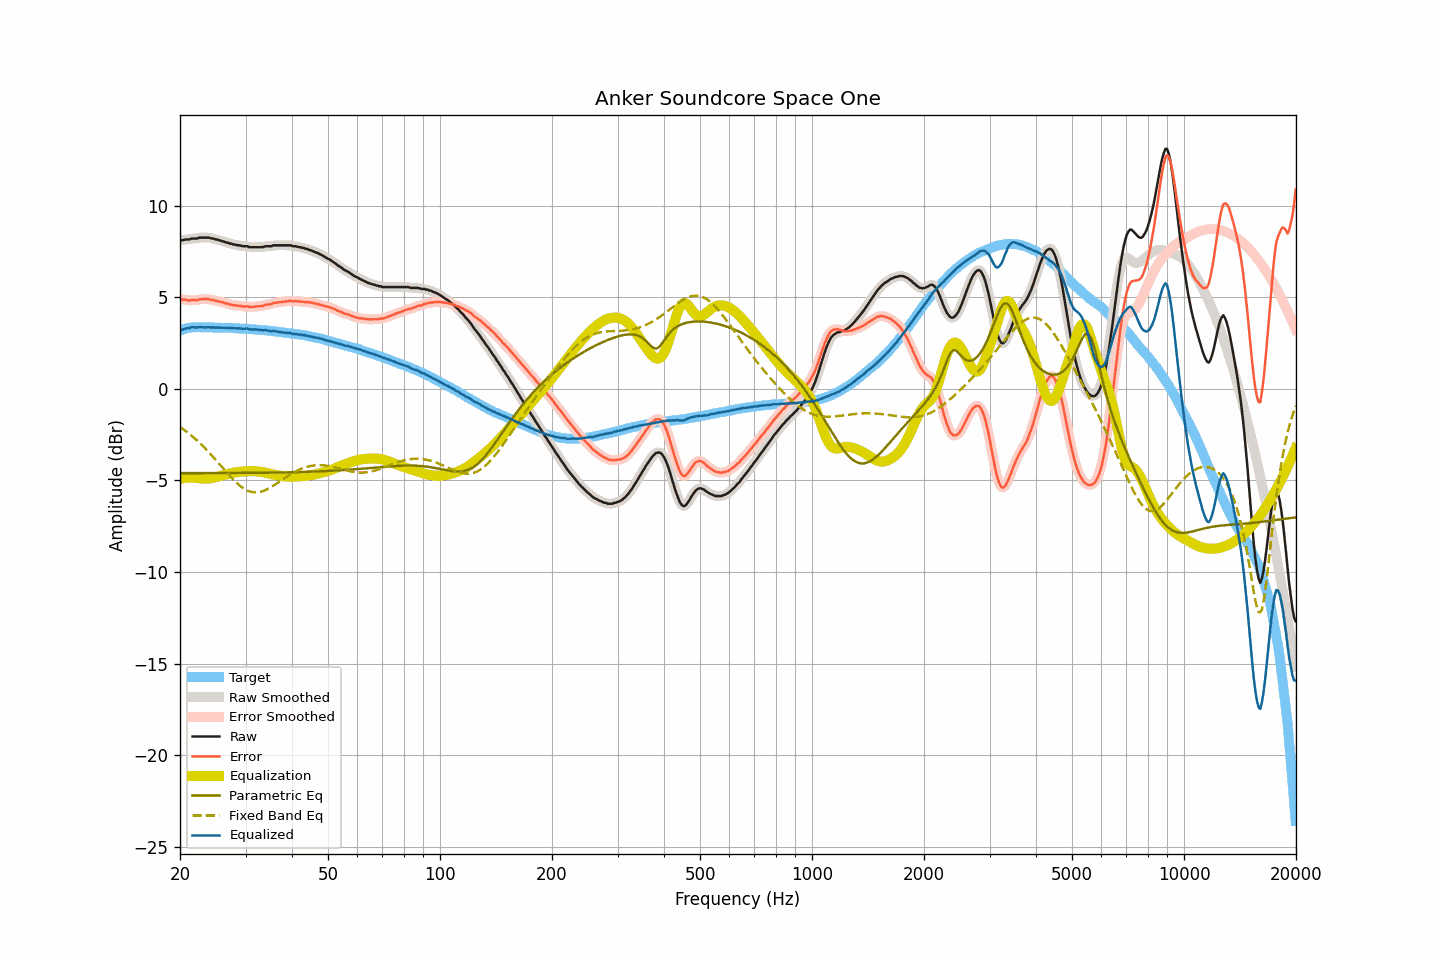

The data file committed next to this chart (first rows):
frequency, raw, smoothed, error, error_smoothed, equalization, parametric_eq, fixed_band_eq, equalized_raw, equalized_smoothed, target
20.00, 8.11, 8.11, 4.92, 4.91, -4.91, -4.60, -2.08, 3.20, 3.19, 3.20
20.20, 8.12, 8.12, 4.90, 4.90, -4.89, -4.60, -2.14, 3.23, 3.23, 3.22
20.40, 8.12, 8.13, 4.87, 4.88, -4.88, -4.60, -2.20, 3.24, 3.26, 3.25
20.61, 8.15, 8.14, 4.88, 4.87, -4.86, -4.60, -2.27, 3.29, 3.28, 3.27
20.81, 8.16, 8.15, 4.86, 4.85, -4.85, -4.60, -2.33, 3.31, 3.30, 3.30
21.02, 8.16, 8.17, 4.83, 4.84, -4.85, -4.60, -2.40, 3.32, 3.32, 3.33
21.23, 8.16, 8.18, 4.82, 4.83, -4.84, -4.60, -2.47, 3.32, 3.34, 3.34
21.44, 8.21, 8.19, 4.86, 4.84, -4.84, -4.60, -2.54, 3.37, 3.36, 3.35
21.66, 8.21, 8.21, 4.85, 4.85, -4.84, -4.60, -2.61, 3.37, 3.37, 3.36
21.87, 8.21, 8.21, 4.85, 4.85, -4.85, -4.60, -2.69, 3.36, 3.36, 3.36
22.09, 8.21, 8.22, 4.84, 4.85, -4.86, -4.60, -2.77, 3.35, 3.36, 3.37
22.31, 8.22, 8.23, 4.85, 4.86, -4.87, -4.60, -2.85, 3.35, 3.36, 3.37
22.54, 8.26, 8.25, 4.89, 4.88, -4.88, -4.60, -2.93, 3.38, 3.37, 3.37
22.76, 8.26, 8.26, 4.89, 4.89, -4.89, -4.60, -3.01, 3.37, 3.37, 3.37
22.99, 8.26, 8.26, 4.90, 4.90, -4.90, -4.60, -3.10, 3.36, 3.37, 3.36
23.22, 8.26, 8.26, 4.90, 4.90, -4.90, -4.60, -3.19, 3.36, 3.36, 3.36
23.45, 8.26, 8.26, 4.90, 4.91, -4.90, -4.60, -3.28, 3.36, 3.36, 3.36
23.69, 8.26, 8.26, 4.91, 4.91, -4.90, -4.60, -3.37, 3.36, 3.36, 3.36
23.92, 8.26, 8.25, 4.91, 4.89, -4.89, -4.60, -3.46, 3.37, 3.36, 3.35
24.16, 8.23, 8.24, 4.87, 4.88, -4.88, -4.60, -3.56, 3.35, 3.36, 3.36
24.40, 8.21, 8.22, 4.85, 4.86, -4.86, -4.60, -3.65, 3.35, 3.35, 3.36
24.65, 8.21, 8.20, 4.86, 4.84, -4.84, -4.60, -3.75, 3.37, 3.35, 3.35
24.89, 8.16, 8.17, 4.81, 4.82, -4.82, -4.60, -3.85, 3.34, 3.35, 3.35
25.14, 8.16, 8.15, 4.81, 4.80, -4.80, -4.59, -3.95, 3.36, 3.35, 3.35
25.39, 8.12, 8.13, 4.77, 4.78, -4.78, -4.59, -4.05, 3.34, 3.35, 3.35
25.65, 8.11, 8.10, 4.76, 4.76, -4.76, -4.59, -4.15, 3.35, 3.35, 3.35
25.91, 8.07, 8.08, 4.73, 4.74, -4.73, -4.59, -4.26, 3.34, 3.34, 3.34
26.16, 8.05, 8.05, 4.71, 4.71, -4.71, -4.59, -4.36, 3.34, 3.34, 3.34
26.43, 8.02, 8.02, 4.69, 4.69, -4.69, -4.59, -4.46, 3.34, 3.34, 3.33
26.69, 7.99, 7.99, 4.66, 4.66, -4.66, -4.59, -4.56, 3.33, 3.33, 3.33
26.96, 7.98, 7.97, 4.65, 4.64, -4.64, -4.59, -4.66, 3.34, 3.33, 3.33
27.23, 7.93, 7.94, 4.60, 4.61, -4.62, -4.59, -4.75, 3.31, 3.33, 3.33
27.50, 7.93, 7.92, 4.60, 4.59, -4.60, -4.59, -4.85, 3.33, 3.32, 3.33
27.77, 7.89, 7.90, 4.57, 4.58, -4.58, -4.59, -4.94, 3.31, 3.32, 3.32
28.05, 7.88, 7.88, 4.56, 4.56, -4.56, -4.59, -5.03, 3.32, 3.31, 3.32
28.33, 7.86, 7.86, 4.56, 4.55, -4.55, -4.59, -5.11, 3.31, 3.31, 3.31
28.62, 7.84, 7.85, 4.54, 4.55, -4.54, -4.59, -5.19, 3.30, 3.31, 3.30
28.90, 7.84, 7.83, 4.54, 4.53, -4.53, -4.59, -5.27, 3.31, 3.30, 3.30
29.19, 7.82, 7.82, 4.53, 4.52, -4.52, -4.59, -5.34, 3.30, 3.29, 3.29
29.48, 7.79, 7.80, 4.49, 4.51, -4.51, -4.59, -5.40, 3.28, 3.29, 3.30
29.78, 7.79, 7.79, 4.50, 4.51, -4.50, -4.59, -5.46, 3.29, 3.29, 3.29
30.08, 7.79, 7.79, 4.51, 4.50, -4.50, -4.59, -5.51, 3.29, 3.29, 3.28
30.38, 7.79, 7.77, 4.52, 4.50, -4.49, -4.59, -5.55, 3.30, 3.28, 3.27
30.68, 7.74, 7.76, 4.47, 4.49, -4.49, -4.59, -5.58, 3.25, 3.27, 3.27
30.99, 7.74, 7.74, 4.48, 4.48, -4.49, -4.58, -5.61, 3.25, 3.26, 3.26
31.30, 7.74, 7.74, 4.48, 4.48, -4.49, -4.58, -5.63, 3.25, 3.25, 3.26
31.61, 7.74, 7.74, 4.49, 4.49, -4.49, -4.58, -5.65, 3.25, 3.25, 3.25
31.93, 7.74, 7.74, 4.50, 4.50, -4.49, -4.58, -5.65, 3.25, 3.25, 3.24
32.24, 7.74, 7.74, 4.51, 4.51, -4.50, -4.58, -5.65, 3.24, 3.24, 3.23
32.57, 7.74, 7.74, 4.51, 4.51, -4.51, -4.58, -5.64, 3.23, 3.23, 3.23
32.89, 7.74, 7.74, 4.52, 4.52, -4.52, -4.58, -5.62, 3.22, 3.21, 3.22
33.22, 7.74, 7.75, 4.53, 4.53, -4.54, -4.58, -5.60, 3.20, 3.21, 3.21
33.55, 7.75, 7.76, 4.54, 4.55, -4.55, -4.58, -5.57, 3.20, 3.21, 3.21
33.89, 7.79, 7.78, 4.59, 4.58, -4.57, -4.58, -5.53, 3.22, 3.21, 3.20
34.23, 7.79, 7.79, 4.60, 4.60, -4.59, -4.58, -5.49, 3.20, 3.20, 3.19
34.57, 7.79, 7.79, 4.61, 4.61, -4.61, -4.57, -5.45, 3.18, 3.18, 3.18
34.92, 7.79, 7.79, 4.62, 4.62, -4.63, -4.57, -5.40, 3.16, 3.16, 3.17
35.27, 7.79, 7.81, 4.63, 4.65, -4.65, -4.57, -5.35, 3.14, 3.15, 3.16
35.62, 7.84, 7.82, 4.69, 4.67, -4.67, -4.57, -5.29, 3.17, 3.15, 3.15
35.97, 7.84, 7.84, 4.70, 4.70, -4.69, -4.57, -5.23, 3.15, 3.15, 3.14
... 635 more rows
